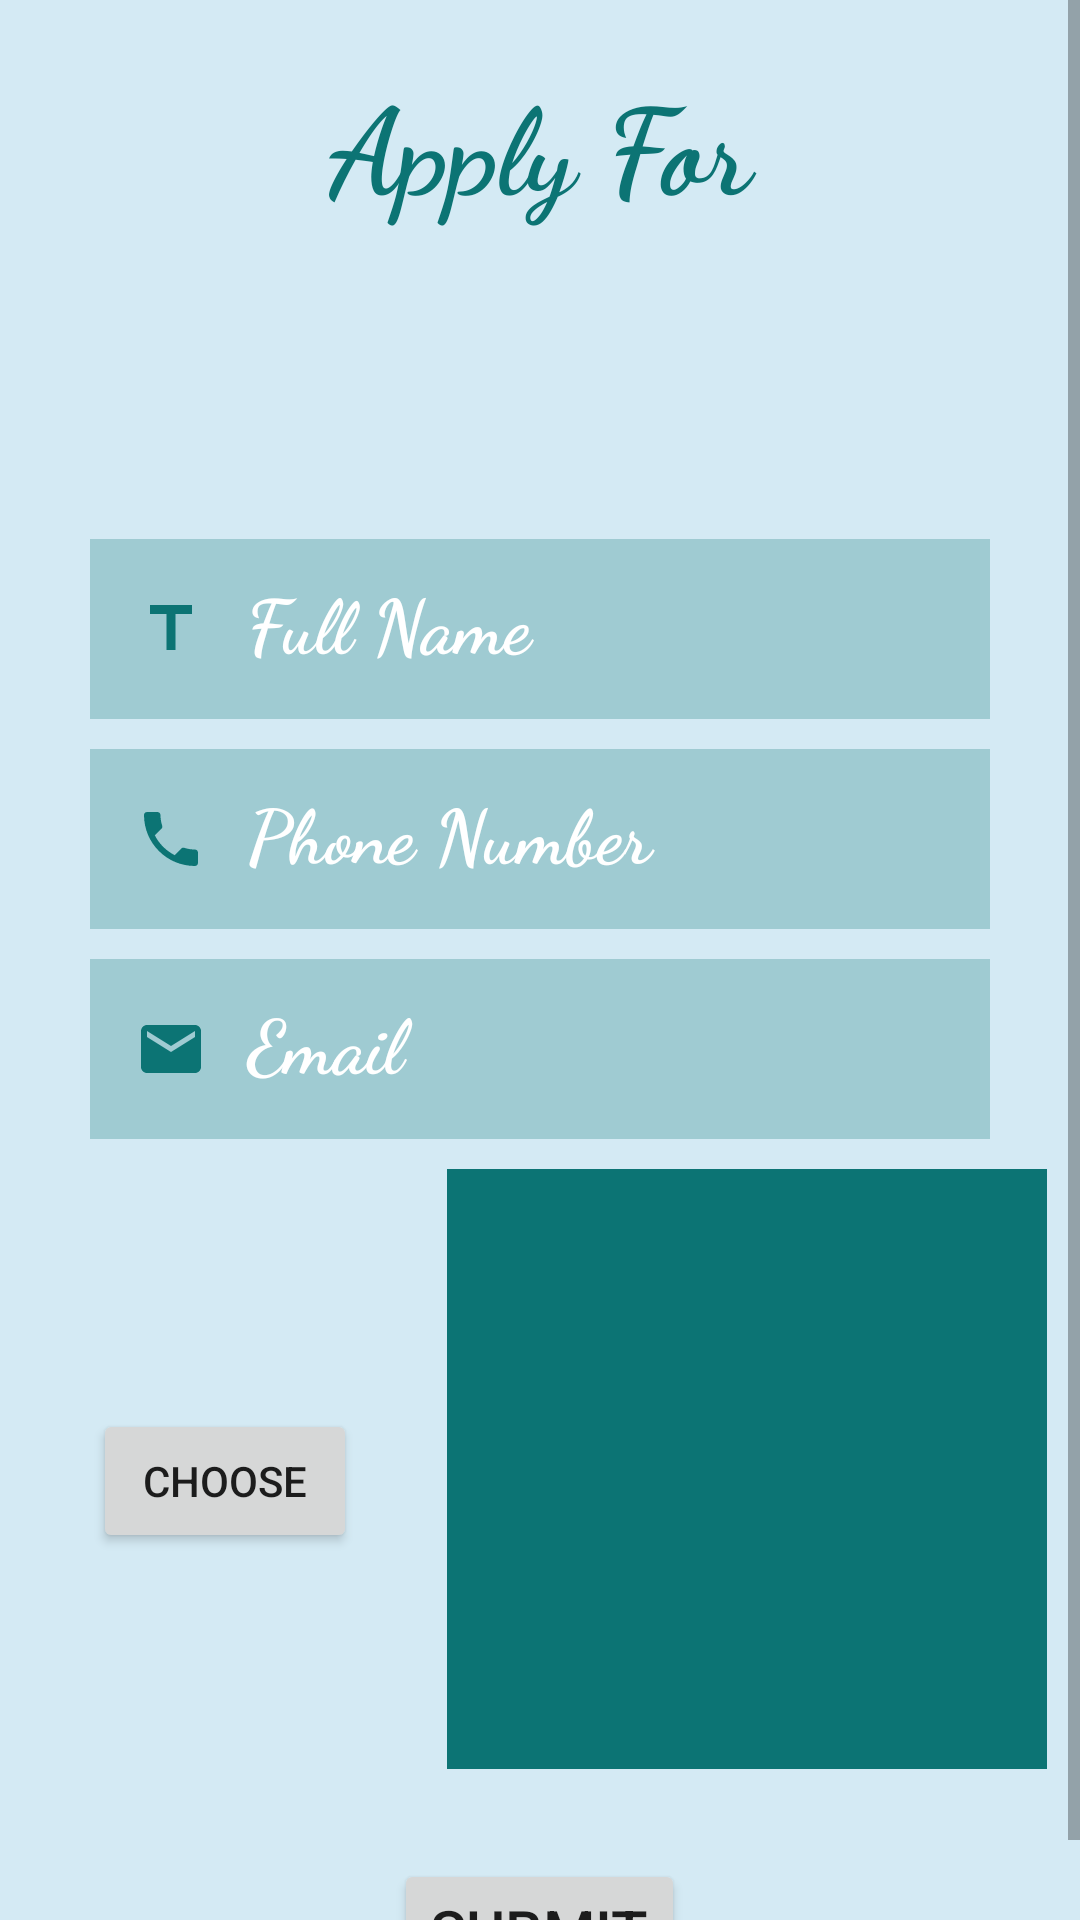

Android layout source for this screen:
<!-- AndroidManifest.xml: application theme Theme.SweetShopAdmin -->
<!-- res/layout/activity_apply.xml -->
<?xml version="1.0" encoding="utf-8"?>
<ScrollView
    xmlns:tools="http://schemas.android.com/tools"
    android:layout_width="match_parent"
    android:layout_height="match_parent"
    xmlns:android="http://schemas.android.com/apk/res/android"
    android:background="#D4EAF4">
<LinearLayout xmlns:android="http://schemas.android.com/apk/res/android"
    xmlns:app="http://schemas.android.com/apk/res-auto"
    xmlns:tools="http://schemas.android.com/tools"
    android:layout_width="match_parent"
    android:layout_height="match_parent"
    tools:context=".Apply"
    android:background="#D4EAF4"
    android:orientation="vertical">

    <TextView
        android:layout_width="match_parent"
        android:layout_height="wrap_content"
        android:textSize="40dp"
        android:layout_marginTop="20dp"
        android:textColor="#0C7474"
        android:text="Apply For"
        android:layout_gravity="center"
        android:gravity="center"
        android:textStyle="bold"
        android:fontFamily="cursive"/>

    <TextView
        android:layout_width="match_parent"
        android:layout_height="wrap_content"
        android:id="@+id/jobName"
        android:textSize="20dp"
        android:textStyle="bold"
        android:layout_gravity="center"
        android:gravity="center"
        android:textColor="#0C7474"
        android:layout_margin="10dp"

        />
    <TextView
        android:layout_width="match_parent"
        android:layout_height="wrap_content"
        android:id="@+id/tvmessageapply"
        android:textSize="20dp"
        android:textColor="#0C7474"
        android:layout_margin="5dp"
        android:textColorHint="#FF1100"
        />
    <EditText
        android:layout_width="300dp"
        android:layout_height="60dp"
        android:layout_marginTop="20dp"
        android:fontFamily="cursive"
        android:layout_gravity="center"
        android:hint="  Full Name"
        android:textColorHint="@color/white"
        android:textSize="25dp"
        android:drawableLeft="@drawable/ic_baseline_title_24"
        android:background="#440C7474"
        android:padding="15dp"
        android:textStyle="bold"
        android:id="@+id/etapplyName"
        android:inputType="text"
        android:textColor="@color/white"/>

    <EditText
        android:layout_width="300dp"
        android:layout_height="60dp"
        android:layout_marginTop="10dp"
        android:fontFamily="cursive"
        android:layout_gravity="center"
        android:hint="  Phone Number"
        android:textColorHint="@color/white"
        android:textSize="25dp"
        android:drawableLeft="@drawable/ic_baseline_phone_24"
        android:background="#440C7474"
        android:padding="15dp"
        android:textStyle="bold"
        android:id="@+id/etapplyphonenumber"
        android:inputType="text"
        android:textColor="@color/white"/>

    <EditText
        android:layout_width="300dp"
        android:layout_height="60dp"
        android:layout_marginTop="10dp"
        android:fontFamily="cursive"
        android:layout_gravity="center"
        android:hint="  Email"
        android:textColorHint="@color/white"
        android:textSize="25dp"
        android:drawableLeft="@drawable/ic_baseline_email_24"
        android:background="#440C7474"
        android:padding="15dp"
        android:textStyle="bold"
        android:id="@+id/etapplyemail"
        android:inputType="text"
        android:textColor="@color/white"/>
    <LinearLayout
        android:layout_width="wrap_content"
        android:layout_height="wrap_content"
        android:orientation="horizontal"
        android:layout_gravity="center"
        android:layout_marginTop="10dp"
        >
        <Button
            android:layout_width="fill_parent"
            android:layout_height="wrap_content"
            android:text="Choose"
            android:id="@+id/btnapplybrowse"
            android:layout_marginLeft="20dp"
            android:layout_marginTop="80dp"/>

        <ImageView
            android:layout_width="200dp"
            android:layout_height="200dp"
            android:layout_marginLeft="30dp"
            android:id="@+id/imgapply"
            android:background="#0C7474"/>
    </LinearLayout>
    <Button
        android:layout_width="wrap_content"
        android:layout_height="wrap_content"
        android:textSize="20dp"
        android:layout_marginTop="30dp"
        android:layout_gravity="center"
        android:text="Submit"
        android:onClick="GoToOtp"
        />
</LinearLayout>
</ScrollView>
<!-- resources referenced by this layout -->
<resources>
  <!-- drawable ic_baseline_email_24 (drawable) -->
  <vector android:height="24dp" android:tint="#0C7474"
      android:viewportHeight="24" android:viewportWidth="24"
      android:width="24dp" xmlns:android="http://schemas.android.com/apk/res/android">
      <path android:fillColor="@android:color/white" android:pathData="M20,4L4,4c-1.1,0 -1.99,0.9 -1.99,2L2,18c0,1.1 0.9,2 2,2h16c1.1,0 2,-0.9 2,-2L22,6c0,-1.1 -0.9,-2 -2,-2zM20,8l-8,5 -8,-5L4,6l8,5 8,-5v2z"/>
  </vector>
  <!-- drawable ic_baseline_phone_24 (drawable) -->
  <vector android:height="24dp" android:tint="#0C7474"
      android:viewportHeight="24" android:viewportWidth="24"
      android:width="24dp" xmlns:android="http://schemas.android.com/apk/res/android">
      <path android:fillColor="@android:color/white" android:pathData="M6.62,10.79c1.44,2.83 3.76,5.14 6.59,6.59l2.2,-2.2c0.27,-0.27 0.67,-0.36 1.02,-0.24 1.12,0.37 2.33,0.57 3.57,0.57 0.55,0 1,0.45 1,1V20c0,0.55 -0.45,1 -1,1 -9.39,0 -17,-7.61 -17,-17 0,-0.55 0.45,-1 1,-1h3.5c0.55,0 1,0.45 1,1 0,1.25 0.2,2.45 0.57,3.57 0.11,0.35 0.03,0.74 -0.25,1.02l-2.2,2.2z"/>
  </vector>
  <!-- drawable ic_baseline_title_24 (drawable) -->
  <vector android:height="24dp" android:tint="#0C7474"
      android:viewportHeight="24" android:viewportWidth="24"
      android:width="24dp" xmlns:android="http://schemas.android.com/apk/res/android">
      <path android:fillColor="@android:color/white" android:pathData="M5,4v3h5.5v12h3V7H19V4z"/>
  </vector>
  <style name="Theme.SweetShopAdmin" parent="Theme.MaterialComponents.DayNight.DarkActionBar">
          
          <item name="colorPrimary">#367E77</item>
          <item name="colorPrimaryVariant">@color/teal_700</item>
          <item name="colorOnPrimary">@color/white</item>
          
          <item name="colorSecondary">@color/teal_200</item>
          <item name="colorSecondaryVariant">@color/teal_700</item>
          <item name="colorOnSecondary">@color/black</item>
          
          <item name="android:statusBarColor">?attr/colorPrimaryVariant</item>
          
      </style>
  <!-- not gathered from this repository: default colours our renderer supplied (Android Studio template values) -->
  <color name="teal_200">#FF03DAC5</color>
  <color name="teal_700">#FF018786</color>
  <color name="black">#FF000000</color>
  <color name="white">#FFFFFFFF</color>
</resources>
